The GitHub repository xvisierra/IsharaIntelligence contains a labelled image folder "Dataset" with 4 categories: open hand, peace sign, thumb, okay sign. Examples follow, each with its label.

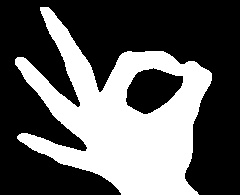
Label: okay sign

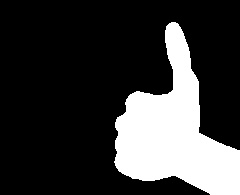
Label: thumb

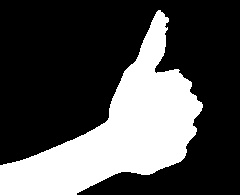
Label: thumb

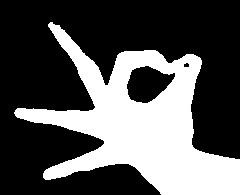
Label: okay sign

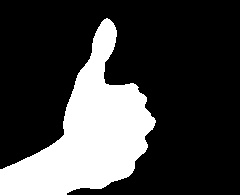
Label: thumb

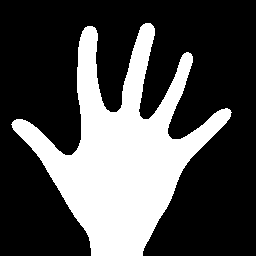
Label: open hand
